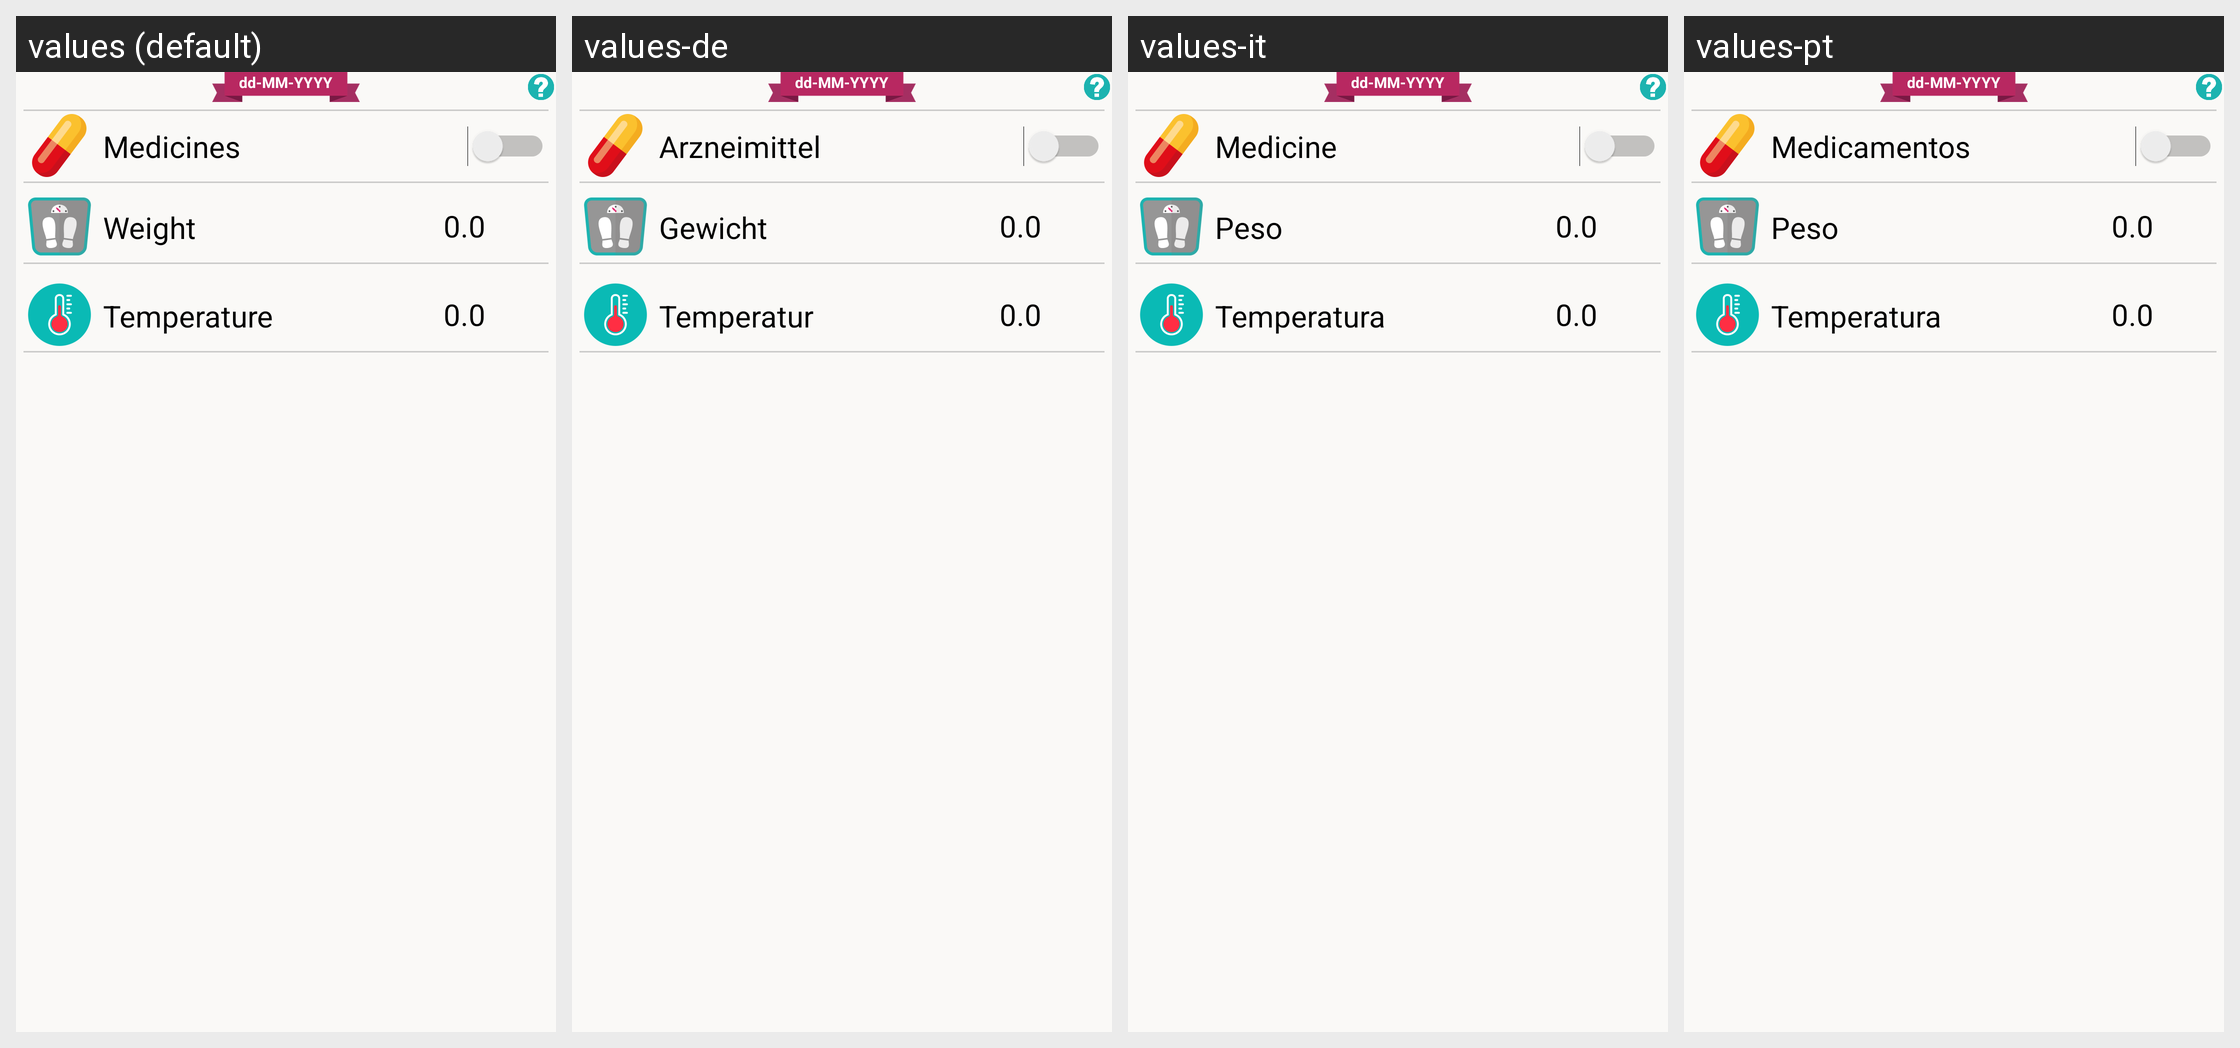

Strings drawn on this Android screen and how each of the app's shown locales translates them:
Android screen res/layout/tab_fragment_5.xml rendered under 4 locales, left to right: values (default), values-de, values-it, values-pt. Device: Nexus 5 (rendered at 1080×1920; each locale shown at half size, 540×960, under a caption strip naming it); theme Theme.MaterialComponents.DayNight.NoActionBar.
Other locales in the repository, not shown: values-es, values-fr, values-ru.
Strings drawn on this screen, with the default value and each locale's value (text and hints the layout hard-codes, and strings that could not be matched under every locale, appear in the picture but are not listed):

pills_title
  values: Medicines
  values-de: Arzneimittel
  values-it: Medicine
  values-pt: Medicamentos

other_weight_title
  values: Weight
  values-de: Gewicht
  values-it: Peso
  values-pt: Peso

other_temperature_title
  values: Temperature
  values-de: Temperatur
  values-it: Temperatura
  values-pt: Temperatura
